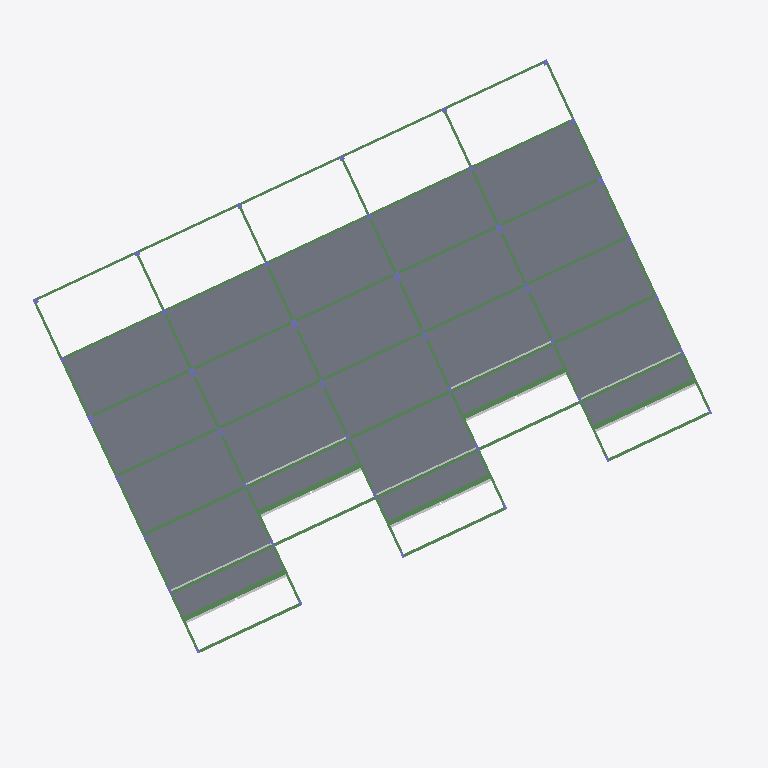
Plan cut of the same IFC building model at storey '1o Pavimento' (level 7.58 m, cut at 8.98 m), seen from above with north up, elements coloured by IFC class: 72 beams (green), 23 slabs (grey), 10 other elements (light grey). Cut surfaces are drawn darker.
Extent 44.0 m × 40.6 m × 12.6 m (x, y, z). Storeys (5): Fundação at 2.83 m; Térreo at 4.43 m; 1o Pavimento at 7.58 m; 2o Pavimento at 10.73 m; Cobertura at 13.88 m. Elements (511): 216 IfcBeam, 124 IfcColumn, 94 IfcSlab, 77 IfcBuildingElementProxy.

HEADER;
FILE_DESCRIPTION(('ViewDefinition [CoordinationView_V2.0]'),'2;1');
FILE_NAME('0001','2025-12-04T15:50:32-03:00',(''),(''),'ODA SDAI 22.12','23.0.10.18 - Exporter 23.0.10.18 - IU alternativa 23.0.10.18','');
FILE_SCHEMA(('IFC2X3'));
ENDSEC;
DATA;
#98=IFCPROJECT('0D$tanbSHBQBavr6Ov2vMj',#20,'0001',$,$,'9730_GRAN GARDEN RESORT','Status do projeto',(#93),#90);
#123=IFCSITE('0D$tanbSHBQBavr6Ov2vMl',#20,'Default',$,$,#122,$,$,.ELEMENT.,$,$,$,$,$);
#100=IFCBUILDING('0D$tanbSHBQBavr6Ov2vMi',#20,'',$,$,#16,$,'',.ELEMENT.,$,$,$);
#104=IFCBUILDINGSTOREY('0inz0qg8H87gBGSDer$LVL',#20,'Fundação',$,'Nível:Cabeça de 8 mm',#103,$,'Fundação',.ELEMENT.,283.0029999999976);
#108=IFCBUILDINGSTOREY('0inz0qg8H87gBGSDer$LVe',#20,'Térreo',$,'Nível:Cabeça de 8 mm',#107,$,'Térreo',.ELEMENT.,443.0000000000001);
#112=IFCBUILDINGSTOREY('0inz0qg8H87gBGSDer$LV$',#20,'1o Pavimento',$,'Nível:Cabeça de 8 mm',#111,$,'1o Pavimento',.ELEMENT.,758.0);
#116=IFCBUILDINGSTOREY('0inz0qg8H87gBGSDer$LVo',#20,'2o Pavimento',$,'Nível:Cabeça de 8 mm',#115,$,'2o Pavimento',.ELEMENT.,1073.0);
#120=IFCBUILDINGSTOREY('0inz0qg8H87gBGSDer$LS9',#20,'Cobertura',$,'Nível:Cabeça de 8 mm',#119,$,'Cobertura',.ELEMENT.,1388.0);
#18071=IFCSLAB('0inz0qg8H87gBGSDer$Nng',#20,'Piso:TQS h=10 - Concreto C35:471524',$,'Piso:TQS h=10 - Concreto C35',#18060,#18070,'471524',.FLOOR.);
#18743=IFCSLAB('0inz0qg8H87gBGSDer$Nz3',#20,'Piso:TQS h=10 - Concreto C35:471757',$,'Piso:TQS h=10 - Concreto C35',#18732,#18742,'471757',.FLOOR.);
#18099=IFCSLAB('0inz0qg8H87gBGSDer$NnW',#20,'Piso:TQS h=10 - Concreto C35:471534',$,'Piso:TQS h=10 - Concreto C35',#18088,#18098,'471534',.FLOOR.);
#18386=IFCSLAB('0inz0qg8H87gBGSDer$N$6',#20,'Piso:TQS h=10 - Concreto C35:471624',$,'Piso:TQS h=10 - Concreto C35',#18368,#18385,'471624',.FLOOR.);
#18421=IFCSLAB('0inz0qg8H87gBGSDer$N$R',#20,'Piso:TQS h=10 - Concreto C35:471637',$,'Piso:TQS h=10 - Concreto C35',#18403,#18420,'471637',.FLOOR.);
#18351=IFCSLAB('0inz0qg8H87gBGSDer$N_r',#20,'Piso:TQS h=10 - Concreto C35:471611',$,'Piso:TQS h=10 - Concreto C35',#18333,#18350,'471611',.FLOOR.);
#18456=IFCSLAB('0inz0qg8H87gBGSDer$N$i',#20,'Piso:TQS h=10 - Concreto C35:471650',$,'Piso:TQS h=10 - Concreto C35',#18438,#18455,'471650',.FLOOR.);
#18526=IFCSLAB('0inz0qg8H87gBGSDer$N$o',#20,'Piso:TQS h=10 - Concreto C35:471676',$,'Piso:TQS h=10 - Concreto C35',#18508,#18525,'471676',.FLOOR.);
#18687=IFCSLAB('0inz0qg8H87gBGSDer$Nyv',#20,'Piso:TQS h=10 - Concreto C35:471735',$,'Piso:TQS h=10 - Concreto C35',#18669,#18686,'471735',.FLOOR.);
#18316=IFCSLAB('0inz0qg8H87gBGSDer$N_W',#20,'Piso:TQS h=10 - Concreto C35:471598',$,'Piso:TQS h=10 - Concreto C35',#18298,#18315,'471598',.FLOOR.);
#18589=IFCSLAB('0inz0qg8H87gBGSDer$NyQ',#20,'Piso:TQS h=10 - Concreto C35:471700',$,'Piso:TQS h=10 - Concreto C35',#18571,#18588,'471700',.FLOOR.);
#18491=IFCSLAB('0inz0qg8H87gBGSDer$N$X',#20,'Piso:TQS h=10 - Concreto C35:471663',$,'Piso:TQS h=10 - Concreto C35',#18473,#18490,'471663',.FLOOR.);
#18652=IFCSLAB('0inz0qg8H87gBGSDer$Nya',#20,'Piso:TQS h=10 - Concreto C35:471722',$,'Piso:TQS h=10 - Concreto C35',#18634,#18651,'471722',.FLOOR.);
#17945=IFCSLAB('0inz0qg8H87gBGSDer$Nmp',#20,'Piso:TQS h=11 - Concreto C35:471485',$,'Piso:TQS h=11 - Concreto C35',#17934,#17944,'471485',.FLOOR.);
#18008=IFCSLAB('0inz0qg8H87gBGSDer$NnU',#20,'Piso:TQS h=10 - Concreto C35:471504',$,'Piso:TQS h=10 - Concreto C35',#17997,#18007,'471504',.FLOOR.);
#18554=IFCSLAB('0inz0qg8H87gBGSDer$Ny7',#20,'Piso:TQS h=10 - Concreto C35:471689',$,'Piso:TQS h=10 - Concreto C35',#18543,#18553,'471689',.FLOOR.);
#18617=IFCSLAB('0inz0qg8H87gBGSDer$Nyl',#20,'Piso:TQS h=10 - Concreto C35:471713',$,'Piso:TQS h=10 - Concreto C35',#18606,#18616,'471713',.FLOOR.);
#18715=IFCSLAB('0inz0qg8H87gBGSDer$NzA',#20,'Piso:TQS h=10 - Concreto C35:471748',$,'Piso:TQS h=10 - Concreto C35',#18704,#18714,'471748',.FLOOR.);
#18225=IFCSLAB('0inz0qg8H87gBGSDer$N_T',#20,'Piso:TQS h=10 - Concreto C35:471571',$,'Piso:TQS h=10 - Concreto C35',#18214,#18224,'471571',.FLOOR.);
#18771=IFCSLAB('0inz0qg8H87gBGSDer$NzO',#20,'Piso:TQS h=10 - Concreto C35:471766',$,'Piso:TQS h=10 - Concreto C35',#18760,#18770,'471766',.FLOOR.);
#18253=IFCSLAB('0inz0qg8H87gBGSDer$N_I',#20,'Piso:TQS h=10 - Concreto C35:471580',$,'Piso:TQS h=10 - Concreto C35',#18242,#18252,'471580',.FLOOR.);
#18197=IFCSLAB('0inz0qg8H87gBGSDer$N_4',#20,'Piso:TQS h=10 - Concreto C35:471562',$,'Piso:TQS h=10 - Concreto C35',#18186,#18196,'471562',.FLOOR.);
#18281=IFCSLAB('0inz0qg8H87gBGSDer$N_h',#20,'Piso:TQS h=10 - Concreto C35:471589',$,'Piso:TQS h=10 - Concreto C35',#18270,#18280,'471589',.FLOOR.);
#10853=IFCBEAM('0inz0qg8H87gBGSDer$MCm',#20,'TQS - Viga retangular:16,0 x 40,0:470718',$,'TQS - Viga retangular:16,0 x 40,0',#10852,#10849,'470718');
#13000=IFCBEAM('0inz0qg8H87gBGSDer$MBl',#20,'TQS - Viga retangular:16,0 x 40,0:470881',$,'TQS - Viga retangular:16,0 x 40,0',#12999,#12996,'470881');
#12500=IFCBEAM('0inz0qg8H87gBGSDer$MAn',#20,'TQS - Viga retangular:16,0 x 40,0:470847',$,'TQS - Viga retangular:16,0 x 40,0',#12499,#12496,'470847');
#12921=IFCBEAM('0inz0qg8H87gBGSDer$MBG',#20,'TQS - Viga retangular:30,0 x 36,0:470878',$,'TQS - Viga retangular:30,0 x 36,0',#12828,#12920,'470878');
#10774=IFCBEAM('0inz0qg8H87gBGSDer$MCo',#20,'TQS - Viga retangular:30,0 x 36,0:470716',$,'TQS - Viga retangular:30,0 x 36,0',#10761,#10773,'470716');
#11096=IFCBEAM('0inz0qg8H87gBGSDer$MD4',#20,'TQS - Viga retangular:30,0 x 36,0:470730',$,'TQS - Viga retangular:30,0 x 36,0',#11003,#11095,'470730');
#9865=IFCBEAM('0inz0qg8H87gBGSDer$MFY',#20,'TQS - Viga retangular:30,0 x 36,0:470636',$,'TQS - Viga retangular:30,0 x 36,0',#9852,#9864,'470636');
#10962=IFCBEAM('0inz0qg8H87gBGSDer$MDC',#20,'TQS - Viga retangular:30,0 x 36,0:470722',$,'TQS - Viga retangular:30,0 x 36,0',#10869,#10961,'470722');
#10693=IFCBEAM('0inz0qg8H87gBGSDer$MCz',#20,'TQS - Viga retangular:30,0 x 34:470707',$,'TQS - Viga retangular:30,0 x 34',#10680,#10692,'470707');
#11150=IFCBEAM('0inz0qg8H87gBGSDer$MD1',#20,'TQS - Viga retangular:19,0 x 40,0:470735',$,'TQS - Viga retangular:19,0 x 40,0',#11137,#11149,'470735');
#10663=IFCBEAM('0inz0qg8H87gBGSDer$MC_',#20,'TQS - Viga retangular:19,0 x 54,0:470704',$,'TQS - Viga retangular:19,0 x 54,0',#10650,#10662,'470704');
#10720=IFCBEAM('0inz0qg8H87gBGSDer$MCu',#20,'TQS - Viga retangular:19,0 x 54,0:470710',$,'TQS - Viga retangular:19,0 x 54,0',#10707,#10719,'470710');
#10747=IFCBEAM('0inz0qg8H87gBGSDer$MCt',#20,'TQS - Viga retangular:30,0 x 34:470713',$,'TQS - Viga retangular:30,0 x 34',#10734,#10746,'470713');
#10989=IFCBEAM('0inz0qg8H87gBGSDer$MD9',#20,'TQS - Viga retangular:19,0 x 54,0:470727',$,'TQS - Viga retangular:19,0 x 54,0',#10976,#10988,'470727');
#11231=IFCBEAM('0inz0qg8H87gBGSDer$MDM',#20,'TQS - Viga retangular:30,0 x 34:470744',$,'TQS - Viga retangular:30,0 x 34',#11218,#11230,'470744');
#11204=IFCBEAM('0inz0qg8H87gBGSDer$MDR',#20,'TQS - Viga retangular:19,0 x 40,0:470741',$,'TQS - Viga retangular:19,0 x 40,0',#11191,#11203,'470741');
#11258=IFCBEAM('0inz0qg8H87gBGSDer$MDL',#20,'TQS - Viga retangular:19,0 x 40,0:470747',$,'TQS - Viga retangular:19,0 x 40,0',#11245,#11257,'470747');
#10636=IFCBEAM('0inz0qg8H87gBGSDer$MCZ',#20,'TQS - Viga retangular:30,0 x 34:470701',$,'TQS - Viga retangular:30,0 x 34',#10623,#10635,'470701');
#11177=IFCBEAM('0inz0qg8H87gBGSDer$MDS',#20,'TQS - Viga retangular:30,0 x 34:470738',$,'TQS - Viga retangular:30,0 x 34',#11164,#11176,'470738');
#12814=IFCBEAM('0inz0qg8H87gBGSDer$MBL',#20,'TQS - Viga retangular:19,0 x 54,0:470875',$,'TQS - Viga retangular:19,0 x 54,0',#12801,#12813,'470875');
#11123=IFCBEAM('0inz0qg8H87gBGSDer$MD2',#20,'TQS - Viga retangular:19,0 x 54,0:470732',$,'TQS - Viga retangular:19,0 x 54,0',#11110,#11122,'470732');
#12367=IFCBEAM('0inz0qg8H87gBGSDer$MAw',#20,'TQS - Viga retangular:16,0 x 50,0:470836',$,'TQS - Viga retangular:16,0 x 50,0',#12354,#12366,'470836');
#12394=IFCBEAM('0inz0qg8H87gBGSDer$MAs',#20,'TQS - Viga retangular:16,0 x 50,0:470840',$,'TQS - Viga retangular:16,0 x 50,0',#12381,#12393,'470840');
#12340=IFCBEAM('0inz0qg8H87gBGSDer$MA_',#20,'TQS - Viga retangular:16,0 x 50,0:470832',$,'TQS - Viga retangular:16,0 x 50,0',#12327,#12339,'470832');
#12313=IFCBEAM('0inz0qg8H87gBGSDer$MAY',#20,'TQS - Viga retangular:16,0 x 50,0:470828',$,'TQS - Viga retangular:16,0 x 50,0',#12300,#12312,'470828');
#12421=IFCBEAM('0inz0qg8H87gBGSDer$MAr',#20,'TQS - Viga retangular:16,0 x 50,0:470843',$,'TQS - Viga retangular:16,0 x 50,0',#12408,#12420,'470843');
#20172=IFCBUILDINGELEMENTPROXY('14Kj$jsKD7NPmjcMfmtPXU',#20,'V107.1:V107.1:474234',$,'V107.1:V107.1',#20171,#20168,'474234',$);
#20132=IFCBUILDINGELEMENTPROXY('14Kj$jsKD7NPmjcMfmtPXE',#20,'V103.1:V103.1:474218',$,'V103.1:V103.1',#20131,#20128,'474218',$);
#20092=IFCBUILDINGELEMENTPROXY('14Kj$jsKD7NPmjcMfmtPX_',#20,'V106.1:V106.1:474202',$,'V106.1:V106.1',#20091,#20088,'474202',$);
#20252=IFCBUILDINGELEMENTPROXY('14Kj$jsKD7NPmjcMfmtPY_',#20,'V108.1:V108.1:474266',$,'V108.1:V108.1',#20251,#20248,'474266',$);
#20212=IFCBUILDINGELEMENTPROXY('14Kj$jsKD7NPmjcMfmtPYk',#20,'V104.1:V104.1:474250',$,'V104.1:V104.1',#20211,#20208,'474250',$);
#20839=IFCBUILDINGELEMENTPROXY('2Mc1meC_X7UerJRoX1jcM9',#20,'11/13:11/6:481663',$,'11/13:11/6',#20838,#20835,'481663',$);
#20607=IFCBUILDINGELEMENTPROXY('15dsVf1uT3teeE3Y3RtCId',#20,'11/4:11/6:480916',$,'11/4:11/6',#20606,#20603,'480916',$);
#20665=IFCBUILDINGELEMENTPROXY('0PC7pMqVb4G9upLnShnTjS',#20,'11/7:11/6:481307',$,'11/7:11/6',#20664,#20661,'481307',$);
#20723=IFCBUILDINGELEMENTPROXY('0JLPG5mcz0U8CvCcbybDOC',#20,'11/9:11/6:481410',$,'11/9:11/6',#20722,#20719,'481410',$);
#20781=IFCBUILDINGELEMENTPROXY('2Mc1meC_X7UerJRoX1jcNO',#20,'11/11:11/6:481582',$,'11/11:11/6',#20780,#20777,'481582',$);
#10210=IFCBEAM('0inz0qg8H87gBGSDer$MC4',#20,'TQS - Viga retangular:16,0 x 40,0:470666',$,'TQS - Viga retangular:16,0 x 40,0',#10197,#10209,'470666');
#11996=IFCBEAM('0inz0qg8H87gBGSDer$MA0',#20,'TQS - Viga retangular:16,0 x 40,0:470798',$,'TQS - Viga retangular:16,0 x 40,0',#11983,#11995,'470798');
#10582=IFCBEAM('0inz0qg8H87gBGSDer$MCf',#20,'TQS - Viga retangular:16,0 x 40,0:470695',$,'TQS - Viga retangular:16,0 x 40,0',#10569,#10581,'470695');
#12286=IFCBEAM('0inz0qg8H87gBGSDer$MAe',#20,'TQS - Viga retangular:16,0 x 42,0:470822',$,'TQS - Viga retangular:16,0 x 42,0',#12273,#12285,'470822');
#12787=IFCBEAM('0inz0qg8H87gBGSDer$MBM',#20,'TQS - Viga retangular:16,0 x 42,0:470872',$,'TQS - Viga retangular:16,0 x 42,0',#12774,#12786,'470872');
#10237=IFCBEAM('0inz0qg8H87gBGSDer$MC0',#20,'TQS - Viga retangular:16,0 x 40,0:470670',$,'TQS - Viga retangular:16,0 x 40,0',#10224,#10236,'470670');
#10609=IFCBEAM('0inz0qg8H87gBGSDer$MCa',#20,'TQS - Viga retangular:16,0 x 40,0:470698',$,'TQS - Viga retangular:16,0 x 40,0',#10596,#10608,'470698');
#11601=IFCBEAM('0inz0qg8H87gBGSDer$MD$',#20,'TQS - Viga retangular:16,0 x 40,0:470769',$,'TQS - Viga retangular:16,0 x 40,0',#11588,#11600,'470769');
#11969=IFCBEAM('0inz0qg8H87gBGSDer$MA5',#20,'TQS - Viga retangular:16,0 x 40,0:470795',$,'TQS - Viga retangular:16,0 x 40,0',#11956,#11968,'470795');
#12259=IFCBEAM('0inz0qg8H87gBGSDer$MAi',#20,'TQS - Viga retangular:16,0 x 42,0:470818',$,'TQS - Viga retangular:16,0 x 42,0',#12246,#12258,'470818');
#12760=IFCBEAM('0inz0qg8H87gBGSDer$MBQ',#20,'TQS - Viga retangular:16,0 x 42,0:470868',$,'TQS - Viga retangular:16,0 x 42,0',#12747,#12759,'470868');
#11628=IFCBEAM('0inz0qg8H87gBGSDer$MDw',#20,'TQS - Viga retangular:16,0 x 40,0:470772',$,'TQS - Viga retangular:16,0 x 40,0',#11615,#11627,'470772');
#10555=IFCBEAM('0inz0qg8H87gBGSDer$MCg',#20,'TQS - Viga retangular:16,0 x 40,0:470692',$,'TQS - Viga retangular:16,0 x 40,0',#10542,#10554,'470692');
#12229=IFCBEAM('0inz0qg8H87gBGSDer$MAH',#20,'TQS - Viga retangular:16,0 x 42,0:470815',$,'TQS - Viga retangular:16,0 x 42,0',#12216,#12228,'470815');
#12706=IFCBEAM('0inz0qg8H87gBGSDer$MB3',#20,'TQS - Viga retangular:16,0 x 52,0:470861',$,'TQS - Viga retangular:16,0 x 52,0',#12693,#12705,'470861');
#10183=IFCBEAM('0inz0qg8H87gBGSDer$MCA',#20,'TQS - Viga retangular:16,0 x 40,0:470660',$,'TQS - Viga retangular:16,0 x 40,0',#10170,#10182,'470660');
#11942=IFCBEAM('0inz0qg8H87gBGSDer$MA6',#20,'TQS - Viga retangular:16,0 x 40,0:470792',$,'TQS - Viga retangular:16,0 x 40,0',#11929,#11941,'470792');
#12202=IFCBEAM('0inz0qg8H87gBGSDer$MAL',#20,'TQS - Viga retangular:16,0 x 52,0:470811',$,'TQS - Viga retangular:16,0 x 52,0',#12189,#12201,'470811');
#11574=IFCBEAM('0inz0qg8H87gBGSDer$MDW',#20,'TQS - Viga retangular:16,0 x 40,0:470766',$,'TQS - Viga retangular:16,0 x 40,0',#11561,#11573,'470766');
#12733=IFCBEAM('0inz0qg8H87gBGSDer$MBU',#20,'TQS - Viga retangular:16,0 x 42,0:470864',$,'TQS - Viga retangular:16,0 x 42,0',#12720,#12732,'470864');
#12173=IFCBEAM('0inz0qg8H87gBGSDer$MAP',#20,'TQS - Viga retangular:16,0 x 52,0:470807',$,'TQS - Viga retangular:16,0 x 52,0',#12172,#12169,'470807');
#10156=IFCBEAM('0inz0qg8H87gBGSDer$MCE',#20,'TQS - Viga retangular:16,0 x 50,0:470656',$,'TQS - Viga retangular:16,0 x 50,0',#10143,#10155,'470656');
#11547=IFCBEAM('0inz0qg8H87gBGSDer$MDb',#20,'TQS - Viga retangular:16,0 x 50,0:470763',$,'TQS - Viga retangular:16,0 x 50,0',#11534,#11546,'470763');
#11915=IFCBEAM('0inz0qg8H87gBGSDer$MAB',#20,'TQS - Viga retangular:16,0 x 50,0:470789',$,'TQS - Viga retangular:16,0 x 50,0',#11902,#11914,'470789');
#12677=IFCBEAM('0inz0qg8H87gBGSDer$MB4',#20,'TQS - Viga retangular:16,0 x 52,0:470858',$,'TQS - Viga retangular:16,0 x 52,0',#12676,#12673,'470858');
#10528=IFCBEAM('0inz0qg8H87gBGSDer$MCl',#20,'TQS - Viga retangular:16,0 x 50,0:470689',$,'TQS - Viga retangular:16,0 x 50,0',#10515,#10527,'470689');
#9892=IFCBEAM('0inz0qg8H87gBGSDer$MFW',#20,'TQS - Viga retangular:16,0 x 54,0:470638',$,'TQS - Viga retangular:16,0 x 54,0',#9879,#9891,'470638');
#10264=IFCBEAM('0inz0qg8H87gBGSDer$MCS',#20,'TQS - Viga retangular:16,0 x 54,0:470674',$,'TQS - Viga retangular:16,0 x 54,0',#10251,#10263,'470674');
#12529=IFCBEAM('0inz0qg8H87gBGSDer$MBC',#20,'TQS - Viga retangular:16,0 x 54,0:470850',$,'TQS - Viga retangular:16,0 x 54,0',#12516,#12528,'470850');
#11285=IFCBEAM('0inz0qg8H87gBGSDer$MDG',#20,'TQS - Viga retangular:16,0 x 54,0:470750',$,'TQS - Viga retangular:16,0 x 54,0',#11272,#11284,'470750');
#12023=IFCBEAM('0inz0qg8H87gBGSDer$MAV',#20,'TQS - Viga retangular:16,0 x 54,0:470801',$,'TQS - Viga retangular:16,0 x 54,0',#12010,#12022,'470801');
#11655=IFCBEAM('0inz0qg8H87gBGSDer$MDv',#20,'TQS - Viga retangular:16,0 x 54,0:470775',$,'TQS - Viga retangular:16,0 x 54,0',#11642,#11654,'470775');
#11748=IFCBEAM('0inz0qg8H87gBGSDer$MDr',#20,'TQS - Viga retangular:16,0 x 54,0:470779',$,'TQS - Viga retangular:16,0 x 54,0',#11669,#11747,'470779');
#10361=IFCBEAM('0inz0qg8H87gBGSDer$MCO',#20,'TQS - Viga retangular:16,0 x 54,0:470678',$,'TQS - Viga retangular:16,0 x 54,0',#10278,#10360,'470678');
#10454=IFCBEAM('0inz0qg8H87gBGSDer$MCK',#20,'TQS - Viga retangular:16,0 x 50,0:470682',$,'TQS - Viga retangular:16,0 x 50,0',#10375,#10453,'470682');
#11841=IFCBEAM('0inz0qg8H87gBGSDer$MDm',#20,'TQS - Viga retangular:16,0 x 50,0:470782',$,'TQS - Viga retangular:16,0 x 50,0',#11762,#11840,'470782');
#12622=IFCBEAM('0inz0qg8H87gBGSDer$MB8',#20,'TQS - Viga retangular:16,0 x 54,0:470854',$,'TQS - Viga retangular:16,0 x 54,0',#12543,#12621,'470854');
ENDSEC;